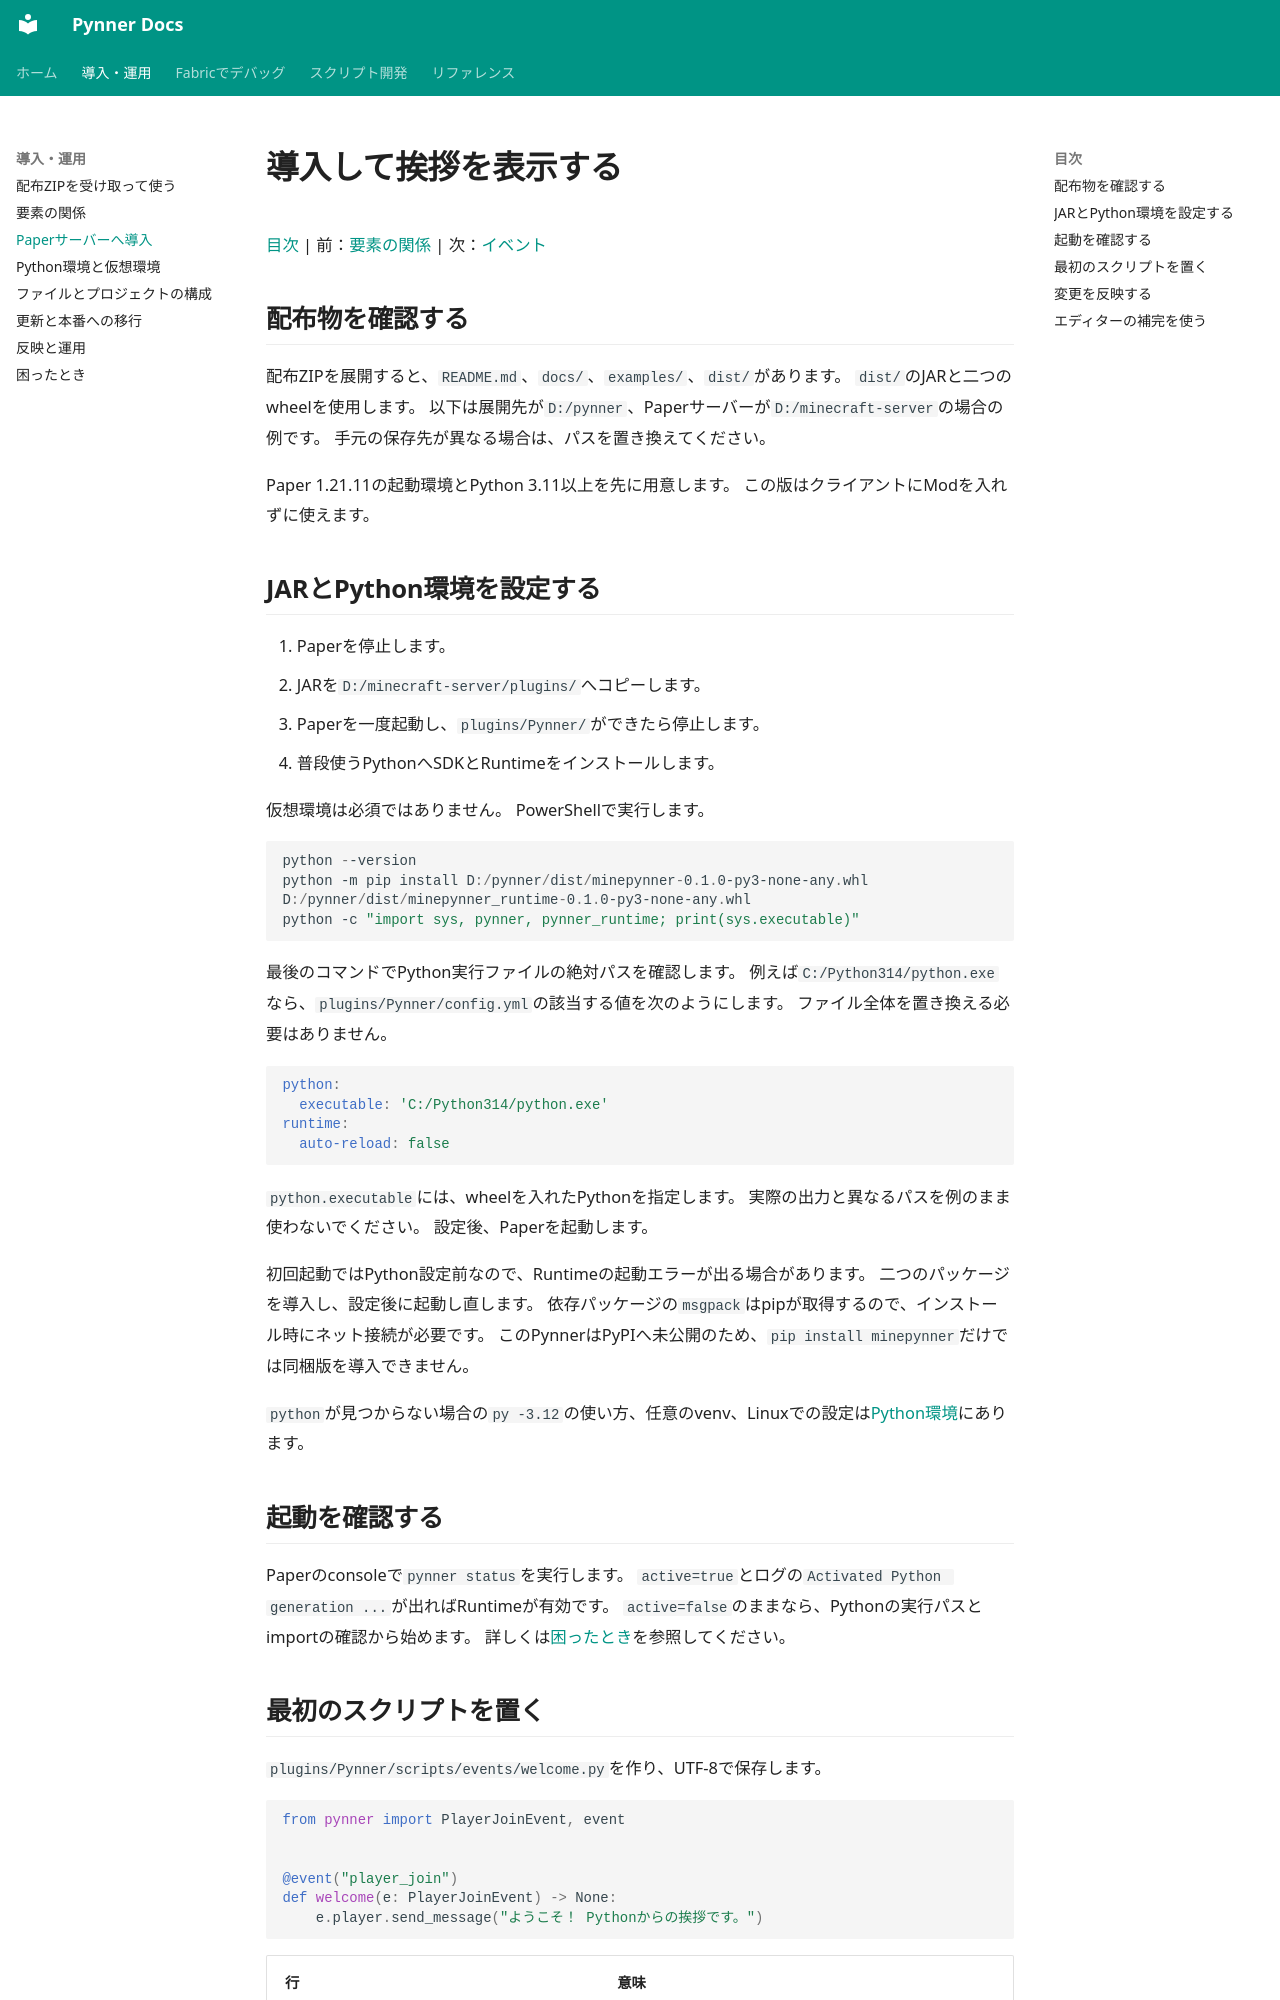

repository: nehaverse-net/minepynner · page: getting-started.html · generator: mkdocs

# 導入して挨拶を表示する

[目次](index.md) | 前：[要素の関係](concepts.md) | 次：[イベント](events.md)

## 配布物を確認する

配布ZIPを展開すると、`README.md`、`docs/`、`examples/`、`dist/`があります。
`dist/`のJARと二つのwheelを使用します。
以下は展開先が`D:/pynner`、Paperサーバーが`D:/minecraft-server`の場合の例です。
手元の保存先が異なる場合は、パスを置き換えてください。

Paper 1.21.11の起動環境とPython 3.11以上を先に用意します。
この版はクライアントにModを入れずに使えます。

## JARとPython環境を設定する

1. Paperを停止します。
2. JARを`D:/minecraft-server/plugins/`へコピーします。
3. Paperを一度起動し、`plugins/Pynner/`ができたら停止します。
4. 普段使うPythonへSDKとRuntimeをインストールします。

仮想環境は必須ではありません。
PowerShellで実行します。

```powershell
python --version
python -m pip install D:/pynner/dist/minepynner-0.1.0-py3-none-any.whl D:/pynner/dist/minepynner_runtime-0.1.0-py3-none-any.whl
python -c "import sys, pynner, pynner_runtime; print(sys.executable)"
```

最後のコマンドでPython実行ファイルの絶対パスを確認します。
例えば`C:/Python314/python.exe`なら、`plugins/Pynner/config.yml`の該当する値を次のようにします。
ファイル全体を置き換える必要はありません。

```yaml
python:
  executable: 'C:/Python314/python.exe'
runtime:
  auto-reload: false
```

`python.executable`には、wheelを入れたPythonを指定します。
実際の出力と異なるパスを例のまま使わないでください。
設定後、Paperを起動します。

初回起動ではPython設定前なので、Runtimeの起動エラーが出る場合があります。
二つのパッケージを導入し、設定後に起動し直します。
依存パッケージの`msgpack`はpipが取得するので、インストール時にネット接続が必要です。
このPynnerはPyPIへ未公開のため、`pip install minepynner`だけでは同梱版を導入できません。

`python`が見つからない場合の`py -3.12`の使い方、任意のvenv、Linuxでの設定は[Python環境](python-environment.md)にあります。

## 起動を確認する

Paperのconsoleで`pynner status`を実行します。
`active=true`とログの`Activated Python generation ...`が出ればRuntimeが有効です。
`active=false`のままなら、Pythonの実行パスとimportの確認から始めます。
詳しくは[困ったとき](troubleshooting.md)を参照してください。
